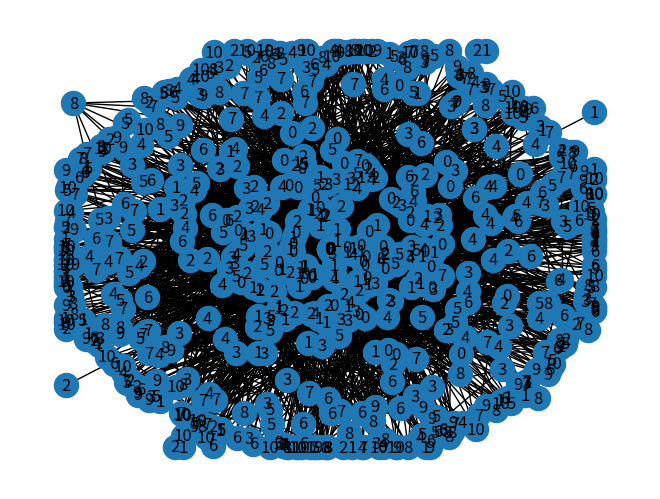

Reproduce this figure in Python.
import random
import math
import networkx as nx
import matplotlib.pyplot as plt

KOLOR = ["czerwony", "niebieski"]

class Graf:
    def __init__(self, liczba_wierzcholkow, liczba_krawedzi):
        self.liczba_wierzcholkow = liczba_wierzcholkow
        self.liczba_krawedzi = liczba_krawedzi
        self.wierzcholki = []
        self.czy_dwudzielny = True
    def dodaj(self, v, w):
        for x in self.wierzcholki:
            if x.numer == v:
                x.sasiedzi.append(w)
                return
        x = Wierzcholek(v)
        x.sasiedzi.append(w)
        self.wierzcholki.append(x)
    def wyswietl_wierzcholki(self):
        for x in self.wierzcholki:
            print(x)
        print("")
    def wyswietl_kolor(self):
        for x in self.wierzcholki:
            print(x.zwroc_kolor())
    def zwroc_sasiadow(self, v, algorytm):
        for x in self.wierzcholki:
            if x.numer == v:
                if algorytm == "BFS":
                    return x.sasiedzi
                elif algorytm == "DFS":
                    return x.sasiedzi[::-1]
    def ustaw_kolor(self, v, kolor, printowanie):
        for x in self.wierzcholki:
            if x.numer == v:
                if x.kolor:
                    if x.kolor != kolor:
                        if printowanie is True:
                            print(f'Graf niedwudzielny!  Wierzchołek: {x.numer} ma ustawiony kolor {x.kolor}. Próbujesz zmienić na {kolor}.')
                        self.czy_dwudzielny = False
                        return 1
                else:
                    if printowanie is True:
                        print(f'Ustawiam kolor wierzcholka {x.numer} na kolor {kolor}')
                    x.kolor = kolor

class Wierzcholek:
    def __init__(self, numer):
        self.numer = numer
        self.sasiedzi = []
        self.kolor = None
    def __repr__(self):
        return f'Wierzchołek: {self.numer} - sąsiedzi: {"-".join(map(str,self.sasiedzi))}'
    def zwroc_kolor(self):
        return f'Wierzchołek: {self.numer} - kolor: {self.kolor}'

def algorytm_BFS(graf):
    print("/"*10+" ALGORYTM BFS "+"\\"*10)
    print("")
    graf.wyswietl_wierzcholki()
    odwiedzeni = []
    graf.ustaw_kolor(1, KOLOR[1], True)
    kolejka = [1]
    x = 1
    while kolejka:
        print(f'Krok: {x}')
        x += 1
        aktualny_wierzcholek = kolejka.pop(0)
        try:
            dodawani = graf.zwroc_sasiadow(aktualny_wierzcholek, "BFS")
            dodawani = [wierzcholek for wierzcholek in dodawani if wierzcholek not in odwiedzeni]
            nrkoloru = KOLOR.index(graf.wierzcholki[aktualny_wierzcholek-1].kolor)
            for wierzcholek in dodawani:
                graf.ustaw_kolor(wierzcholek, KOLOR[(nrkoloru+1)%2], True)
            dodawani = [wierzcholek for wierzcholek in dodawani if wierzcholek not in kolejka]
            kolejka.extend(dodawani)
        except:
            pass
        odwiedzeni.append(aktualny_wierzcholek)
        print(f'Odwiedzone: {"".join(map(str, odwiedzeni))}, na stosie: {"".join(map(str, kolejka))}')
    print("")
    print(f'Czy graf dwudzielny: {graf.czy_dwudzielny}')
    print("")
    graf.wyswietl_kolor()

def algorytm_DFS(graf):
    print("/"*10+" ALGORYTM DFS "+"\\"*10)
    print("")
    graf.wyswietl_wierzcholki()
    odwiedzeni = []
    graf.ustaw_kolor(1, KOLOR[1], True)
    kolejka = [1]
    x = 1
    while kolejka:
        print(f'Krok: {x}')
        x += 1
        aktualny_wierzcholek = kolejka.pop()
        try:
            dodawani = graf.zwroc_sasiadow(aktualny_wierzcholek, "DFS")
            dodawani = [wierzcholek for wierzcholek in dodawani if wierzcholek not in odwiedzeni]
            nrkoloru = KOLOR.index(graf.wierzcholki[aktualny_wierzcholek-1].kolor)
            for wierzcholek in dodawani:
                graf.ustaw_kolor(wierzcholek, KOLOR[(nrkoloru+1)%2], True)
            dodawani = [wierzcholek for wierzcholek in dodawani if wierzcholek not in kolejka]
            kolejka.extend(dodawani)
        except:
            pass
        odwiedzeni.append(aktualny_wierzcholek)
        print(f'Odwiedzone: {"".join(map(str, odwiedzeni))}, na stosie: {"".join(map(str, kolejka))}')
    print("")
    print(f'Czy graf dwudzielny: {graf.czy_dwudzielny}')
    print("")
    graf.wyswietl_kolor()

def algorytm_DFS_bez_print(graf):
    odwiedzeni = []
    graf.ustaw_kolor(1, KOLOR[1], False)
    kolejka = [1]
    while kolejka:
        aktualny_wierzcholek = kolejka.pop()
        try:
            dodawani = graf.zwroc_sasiadow(aktualny_wierzcholek, "DFS")
            dodawani = [wierzcholek for wierzcholek in dodawani if wierzcholek not in odwiedzeni]
            nrkoloru = KOLOR.index(graf.wierzcholki[aktualny_wierzcholek-1].kolor)
            for wierzcholek in dodawani:
                if graf.ustaw_kolor(wierzcholek, KOLOR[(nrkoloru+1)%2], False) == 1:
                    return False
            dodawani = [wierzcholek for wierzcholek in dodawani if wierzcholek not in kolejka]
            kolejka.extend(dodawani)
        except:
            pass
        odwiedzeni.append(aktualny_wierzcholek)
    return graf.czy_dwudzielny

def wczytaj_dane(plik):
    with open (plik, "r") as p:
         kraw = []
         dane = p.readlines()
         liczba_wierzcholkow, liczba_krawedzi = dane.pop(0).split()
         graf = Graf(int(liczba_wierzcholkow), int(liczba_krawedzi))
         for line in dane:
            v, w = line.split()
            graf.dodaj(int(v), int(w))
            kraw.append((v,w))
    return graf, kraw

def stworz(liczba_wierzcholkow, gestosc):
    graf = Graf(liczba_wierzcholkow, 0)
    kraw = []
    kombinacje = []
    for i in range(1, liczba_wierzcholkow):
        for j in range(i+1, liczba_wierzcholkow + 1):
            if j != i:
                kombinacje.append((i, j))
    vw = random.choice(kombinacje)
    v, w = vw
    kombinacje.remove(vw)
    polaczone = [w]
    for i in range(liczba_wierzcholkow-2):
        graf.dodaj(v, w)
        graf.dodaj(w, v)
        kraw.append((v, w))
        kraw.append((w, v))
        graf.liczba_krawedzi += 2
        for k in kombinacje:
            if v in k and w in k:
                kombinacje.remove(k)
                break
        w = v
        polaczone.append(v)
        v = random.choice(polaczone)
    liczba_krawedzi = gestosc/100*liczba_wierzcholkow*(liczba_wierzcholkow-1)
    liczba_krawedzi -= graf.liczba_krawedzi
    liczba_krawedzi = math.ceil(liczba_krawedzi/2)
    for i in range(liczba_krawedzi):
        vw = random.choice(kombinacje)
        kombinacje.remove(vw)
        kraw.append((vw[0], vw[1]))
        kraw.append((vw[1], vw[0]))
        graf.dodaj(vw[0], vw[1])
        graf.dodaj(vw[1], vw[0])
        graf.liczba_krawedzi+=2
    return graf, kraw

def stworz_graf(liczba_wierzcholkow, gestosc):
    G = nx.Graph()
    g = Graf(liczba_wierzcholkow, 4)
    for i in range(liczba_wierzcholkow):
        for j in range(i, liczba_wierzcholkow+1):
            if j != i:
                G.add_edge(i,j)
                g.dodaj(i, j)
                g.dodaj(j, i)
                print(i,j)
                if (5*round(nx.density(G)*100/5)) == gestosc:
                    return G, g
    raise Exception("Nie dopasowano grafu!")

#G = stworz_graf(10, 25)
#nx.draw(G, with_labels=True)
#G = nx.tetrahedral_graph()
#G = nx.complete_bipartite_graph(5, 10)
#G = nx.barbell_graph(5,6)
#G = nx.lollipop_graph(10, 5)
#plt.subplot(121)
#plt.subplot(122)
#nx.draw_shell(G, nlist=[range(5,10), range(5)], with_labels=True)
#print(G.get_edge_data())
#print(G.neighbors(0))
#print(G.nodes)
#print(G.number_of_edges())
#print(G.number_of_nodes())

def wyswietl_graf(krawedzie):
    G = nx.Graph()
    G.add_edges_from(krawedzie)
    nx.draw(G, with_labels=True)
    #print(nx.density(G))
    plt.show()

def wersjaA(plik):
    graf, kraw = wczytaj_dane(plik)
    algorytm_BFS(graf)
    algorytm_DFS(graf)
    wyswietl_graf(kraw)

def wersjaB():
    grafy = {}
    for i in range(10):
        for q in range(25, 101, 10):
            #g,k = stworz(10, q)
            G, g = stworz_graf(10, q)
            #wyswietl_graf(k)
            nx.draw(G, with_labels=True)
            plt.plot()
            #g.wyswietl_wierzcholki()
            if q in grafy:
                grafy[q].append(g)
            else:
                grafy[q] = [g]
    dwudzielnosc = {}
    for q, grafs in grafy.items():
        for g in grafs:
            algorytm_DFS_bez_print(g)
            if q in dwudzielnosc:
                if g.czy_dwudzielny:
                    dwudzielnosc[q][0] += 1
                else:
                    dwudzielnosc[q][1] += 1
            else:
                if g.czy_dwudzielny:
                    dwudzielnosc[q] = [1, 0]
                else:
                    dwudzielnosc[q] = [0, 1]

    print(dwudzielnosc)

#wersjaA("dane_graf3.txt")

wersjaB()
#g1, kraw= stworz(10, 30)
#g1.wyswietl_wierzcholki()
#algorytm_DFS(g1)
#print(f'Czy graf dwudzielny: {g1.czy_dwudzielny}')
